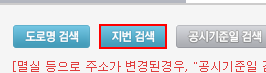
Workflow: Main

Step 1: click on the image '지번검색' in window '부동산공시가격 알리미' (chrome.exe)

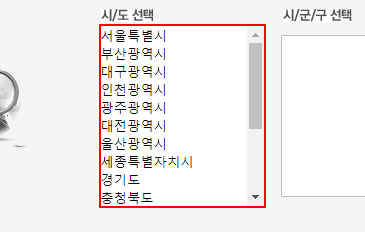
Step 2: find the drop-down 'sido_list' in window '부동산공시가격 알리미' (chrome.exe)

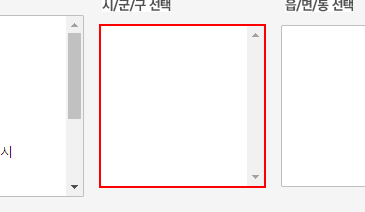
Step 3: find the drop-down 'sgg_list' in window '부동산공시가격 알리미' (chrome.exe)

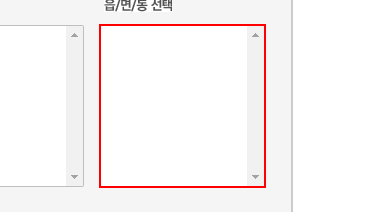
Step 4: find the drop-down 'eub_list' in window '부동산공시가격 알리미' (chrome.exe)

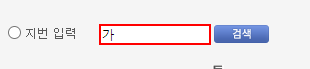
Step 5: type "[CurrentRow.Item("단지명").ToString+ "[k(enter)]"]" into the text box 'apt_name' in window '부동산공시가격 알리미' (chrome.exe)

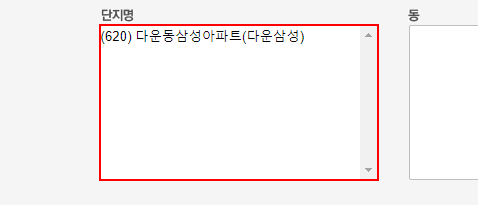
Step 6: find the drop-down 'apt' in window '부동산공시가격 알리미' (chrome.exe)

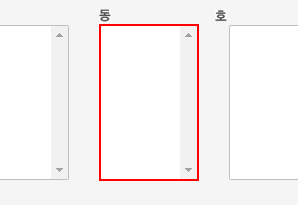
Step 7 [then]: find the drop-down 'dong' in window '부동산공시가격 알리미' (chrome.exe)

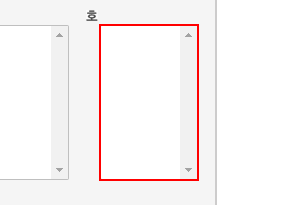
Step 8: find the drop-down in window '부동산공시가격 알리미' (chrome.exe)

Step 9: click on the text box in window '부동산공시가격 알리미' (chrome.exe) (no picture)

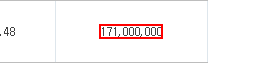
Step 10: Find Element 'SPAN  opinNoticeAmt' on the element in window '부동산공시가격 알리미' (chrome.exe)
